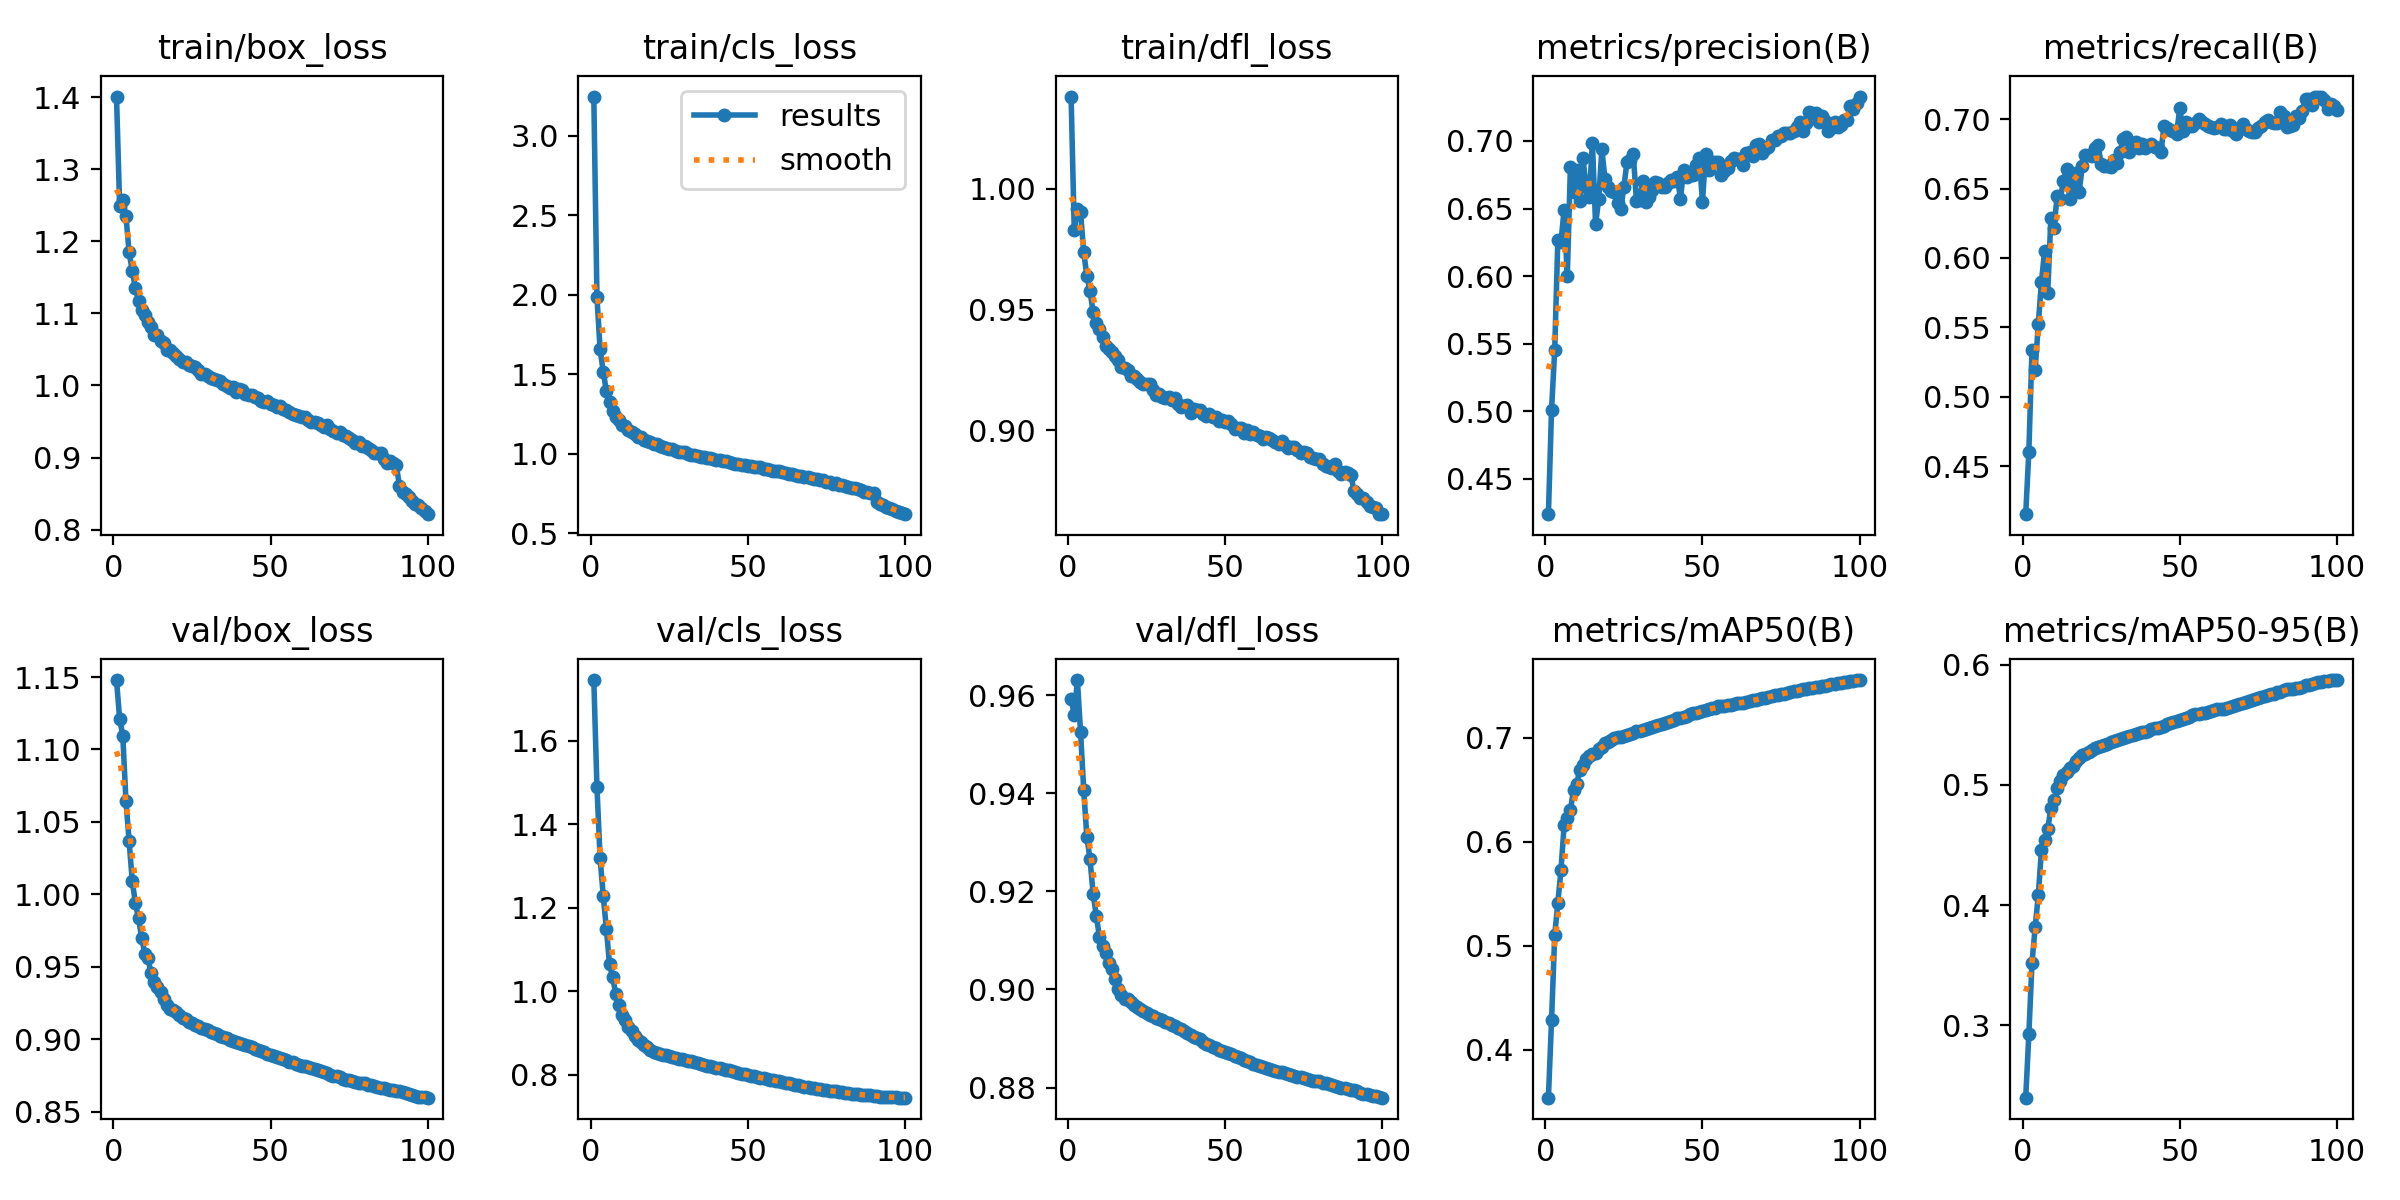

The table this chart was drawn from, first rows:
epoch, train/box_loss, train/cls_loss, train/dfl_loss, metrics/precision(B), metrics/recall(B), metrics/mAP50(B), metrics/mAP50-95(B), val/box_loss, val/cls_loss, val/dfl_loss, lr/pg0, lr/pg1, lr/pg2
1, 1.401, 3.248, 1.038, 0.4236, 0.4153, 0.3538, 0.2397, 1.148, 1.746, 0.9593, 0.003332, 0.003332, 0.003332
2, 1.249, 1.988, 0.9828, 0.501, 0.4604, 0.4283, 0.2924, 1.121, 1.49, 0.9559, 0.0066, 0.0066, 0.0066
3, 1.258, 1.657, 0.9918, 0.5451, 0.5339, 0.51, 0.3521, 1.109, 1.32, 0.9631, 0.009801, 0.009801, 0.009801
4, 1.236, 1.518, 0.9904, 0.6266, 0.5194, 0.541, 0.3814, 1.065, 1.229, 0.9526, 0.009703, 0.009703, 0.009703
5, 1.185, 1.394, 0.974, 0.6255, 0.5521, 0.5729, 0.4082, 1.037, 1.15, 0.9408, 0.009703, 0.009703, 0.009703
6, 1.159, 1.325, 0.9641, 0.6491, 0.5828, 0.6157, 0.4457, 1.009, 1.065, 0.9312, 0.009604, 0.009604, 0.009604
7, 1.136, 1.272, 0.9577, 0.5997, 0.6049, 0.6223, 0.4546, 0.9941, 1.034, 0.9266, 0.009505, 0.009505, 0.009505
8, 1.117, 1.234, 0.9489, 0.6809, 0.5747, 0.6304, 0.463, 0.9836, 0.993, 0.9195, 0.009406, 0.009406, 0.009406
9, 1.105, 1.212, 0.9446, 0.6625, 0.6288, 0.65, 0.4808, 0.9702, 0.9663, 0.915, 0.009307, 0.009307, 0.009307
10, 1.098, 1.182, 0.9419, 0.6788, 0.6219, 0.6558, 0.4873, 0.9592, 0.9428, 0.9108, 0.009208, 0.009208, 0.009208
11, 1.088, 1.173, 0.9388, 0.6555, 0.6443, 0.6691, 0.4973, 0.956, 0.9319, 0.9088, 0.009109, 0.009109, 0.009109
12, 1.081, 1.151, 0.935, 0.6871, 0.6425, 0.6738, 0.5036, 0.9457, 0.9143, 0.9074, 0.00901, 0.00901, 0.00901
13, 1.071, 1.136, 0.9337, 0.6656, 0.6555, 0.6793, 0.5085, 0.9394, 0.9052, 0.9053, 0.008911, 0.008911, 0.008911
14, 1.07, 1.124, 0.9323, 0.6583, 0.6639, 0.6821, 0.5109, 0.9363, 0.892, 0.9042, 0.008812, 0.008812, 0.008812
15, 1.061, 1.108, 0.9306, 0.6986, 0.6423, 0.6843, 0.5141, 0.9326, 0.8846, 0.9021, 0.008713, 0.008713, 0.008713
16, 1.058, 1.105, 0.9289, 0.6382, 0.6552, 0.6849, 0.5162, 0.9278, 0.8792, 0.9001, 0.008614, 0.008614, 0.008614
17, 1.049, 1.086, 0.9262, 0.6569, 0.6611, 0.689, 0.5197, 0.9241, 0.8725, 0.8989, 0.008515, 0.008515, 0.008515
18, 1.049, 1.079, 0.9257, 0.6938, 0.6478, 0.6912, 0.5223, 0.9211, 0.8669, 0.8981, 0.008416, 0.008416, 0.008416
19, 1.046, 1.075, 0.9249, 0.6715, 0.6661, 0.6948, 0.5254, 0.9201, 0.8607, 0.898, 0.008317, 0.008317, 0.008317
20, 1.04, 1.063, 0.9224, 0.666, 0.6743, 0.6963, 0.526, 0.9187, 0.8553, 0.8975, 0.008218, 0.008218, 0.008218
21, 1.036, 1.061, 0.9224, 0.6627, 0.6746, 0.6979, 0.5275, 0.9169, 0.8527, 0.8968, 0.008119, 0.008119, 0.008119
22, 1.033, 1.051, 0.9212, 0.6625, 0.6735, 0.6992, 0.5293, 0.9151, 0.8507, 0.8963, 0.00802, 0.00802, 0.00802
23, 1.032, 1.044, 0.9199, 0.6538, 0.6793, 0.7003, 0.5309, 0.9138, 0.8482, 0.896, 0.007921, 0.007921, 0.007921
24, 1.029, 1.039, 0.9191, 0.6494, 0.6813, 0.7008, 0.532, 0.9124, 0.8467, 0.8957, 0.007822, 0.007822, 0.007822
25, 1.028, 1.033, 0.9191, 0.6657, 0.668, 0.7014, 0.5325, 0.9114, 0.8449, 0.8952, 0.007723, 0.007723, 0.007723
26, 1.026, 1.03, 0.9192, 0.6848, 0.6664, 0.7024, 0.5332, 0.9097, 0.8428, 0.8948, 0.007624, 0.007624, 0.007624
27, 1.021, 1.02, 0.9167, 0.6859, 0.6663, 0.7038, 0.5344, 0.9092, 0.8408, 0.8946, 0.007525, 0.007525, 0.007525
28, 1.016, 1.015, 0.9147, 0.6901, 0.6654, 0.7049, 0.5355, 0.908, 0.839, 0.8942, 0.007426, 0.007426, 0.007426
29, 1.016, 1.012, 0.915, 0.6557, 0.6706, 0.706, 0.5365, 0.907, 0.8374, 0.894, 0.007327, 0.007327, 0.007327
30, 1.014, 1.01, 0.9139, 0.6563, 0.6687, 0.7068, 0.5375, 0.9062, 0.8354, 0.8938, 0.007228, 0.007228, 0.007228
31, 1.01, 1.002, 0.9133, 0.6703, 0.6766, 0.7073, 0.5381, 0.9051, 0.8338, 0.8934, 0.007129, 0.007129, 0.007129
32, 1.008, 0.9949, 0.9138, 0.6546, 0.6856, 0.7081, 0.5391, 0.9045, 0.8322, 0.8931, 0.00703, 0.00703, 0.00703
33, 1.008, 0.9929, 0.9126, 0.6585, 0.6869, 0.7092, 0.5398, 0.9035, 0.83, 0.8928, 0.006931, 0.006931, 0.006931
34, 1.007, 0.9856, 0.9132, 0.6636, 0.6764, 0.7104, 0.5405, 0.9024, 0.8282, 0.8925, 0.006832, 0.006832, 0.006832
35, 1.002, 0.9817, 0.911, 0.6698, 0.6831, 0.7114, 0.5418, 0.9016, 0.8262, 0.8922, 0.006733, 0.006733, 0.006733
36, 0.9987, 0.9796, 0.9096, 0.669, 0.6836, 0.7125, 0.5429, 0.9007, 0.824, 0.8919, 0.006634, 0.006634, 0.006634
37, 0.9966, 0.9754, 0.91, 0.6656, 0.6794, 0.7131, 0.5432, 0.8999, 0.8224, 0.8915, 0.006535, 0.006535, 0.006535
38, 0.998, 0.9713, 0.9103, 0.6656, 0.6822, 0.714, 0.544, 0.8991, 0.8206, 0.8911, 0.006436, 0.006436, 0.006436
39, 0.9908, 0.9682, 0.9073, 0.6692, 0.6791, 0.7148, 0.5445, 0.8983, 0.8189, 0.8907, 0.006337, 0.006337, 0.006337
40, 0.9953, 0.9643, 0.9087, 0.6714, 0.681, 0.7157, 0.5454, 0.8977, 0.8172, 0.8904, 0.006238, 0.006238, 0.006238
41, 0.9935, 0.9637, 0.9086, 0.6701, 0.6824, 0.7169, 0.5464, 0.8971, 0.8154, 0.8901, 0.006139, 0.006139, 0.006139
42, 0.9881, 0.9541, 0.9082, 0.6734, 0.6802, 0.7186, 0.5476, 0.8964, 0.8138, 0.8898, 0.00604, 0.00604, 0.00604
43, 0.9865, 0.9531, 0.9068, 0.6574, 0.6796, 0.7188, 0.5479, 0.8954, 0.8125, 0.8893, 0.005941, 0.005941, 0.005941
44, 0.9862, 0.9488, 0.9059, 0.6782, 0.6762, 0.7199, 0.5487, 0.8946, 0.8108, 0.8889, 0.005842, 0.005842, 0.005842
45, 0.9842, 0.9454, 0.9067, 0.6732, 0.6954, 0.721, 0.5494, 0.8937, 0.8085, 0.8886, 0.005743, 0.005743, 0.005743
46, 0.982, 0.939, 0.9054, 0.6746, 0.6939, 0.7225, 0.5511, 0.8928, 0.8068, 0.8883, 0.005644, 0.005644, 0.005644
47, 0.9786, 0.9394, 0.9056, 0.675, 0.6925, 0.7234, 0.5518, 0.8919, 0.8052, 0.888, 0.005545, 0.005545, 0.005545
48, 0.9768, 0.9307, 0.9039, 0.682, 0.6915, 0.7238, 0.5525, 0.8911, 0.8032, 0.8877, 0.005446, 0.005446, 0.005446
49, 0.9778, 0.93, 0.9042, 0.6875, 0.6895, 0.7244, 0.5531, 0.8902, 0.8017, 0.8874, 0.005347, 0.005347, 0.005347
50, 0.9741, 0.9266, 0.9034, 0.6552, 0.7081, 0.7252, 0.5538, 0.8895, 0.8002, 0.8873, 0.005248, 0.005248, 0.005248
51, 0.9735, 0.9227, 0.904, 0.6902, 0.6916, 0.7264, 0.5549, 0.8888, 0.7982, 0.887, 0.005149, 0.005149, 0.005149
52, 0.9705, 0.9175, 0.9024, 0.6784, 0.6981, 0.7275, 0.5561, 0.8878, 0.7963, 0.8868, 0.00505, 0.00505, 0.00505
53, 0.9709, 0.9168, 0.9007, 0.6845, 0.6954, 0.7285, 0.5569, 0.887, 0.7946, 0.8865, 0.004951, 0.004951, 0.004951
54, 0.9678, 0.915, 0.901, 0.6844, 0.6952, 0.7289, 0.558, 0.8864, 0.7928, 0.8862, 0.004852, 0.004852, 0.004852
55, 0.966, 0.9081, 0.9011, 0.6841, 0.6975, 0.73, 0.559, 0.8856, 0.7918, 0.886, 0.004753, 0.004753, 0.004753
56, 0.9627, 0.9026, 0.8991, 0.6748, 0.7004, 0.7301, 0.5589, 0.8848, 0.7902, 0.8857, 0.004654, 0.004654, 0.004654
57, 0.9611, 0.9007, 0.9002, 0.678, 0.6978, 0.7309, 0.5597, 0.8842, 0.7888, 0.8855, 0.004555, 0.004555, 0.004555
58, 0.9593, 0.8925, 0.8985, 0.6797, 0.6969, 0.7312, 0.5602, 0.8834, 0.7876, 0.8852, 0.004456, 0.004456, 0.004456
59, 0.9579, 0.8906, 0.8994, 0.6849, 0.6952, 0.7318, 0.5611, 0.8826, 0.7857, 0.8848, 0.004357, 0.004357, 0.004357
60, 0.9568, 0.8908, 0.898, 0.6872, 0.6944, 0.7325, 0.5617, 0.8817, 0.7842, 0.8845, 0.004258, 0.004258, 0.004258
... 40 more rows
